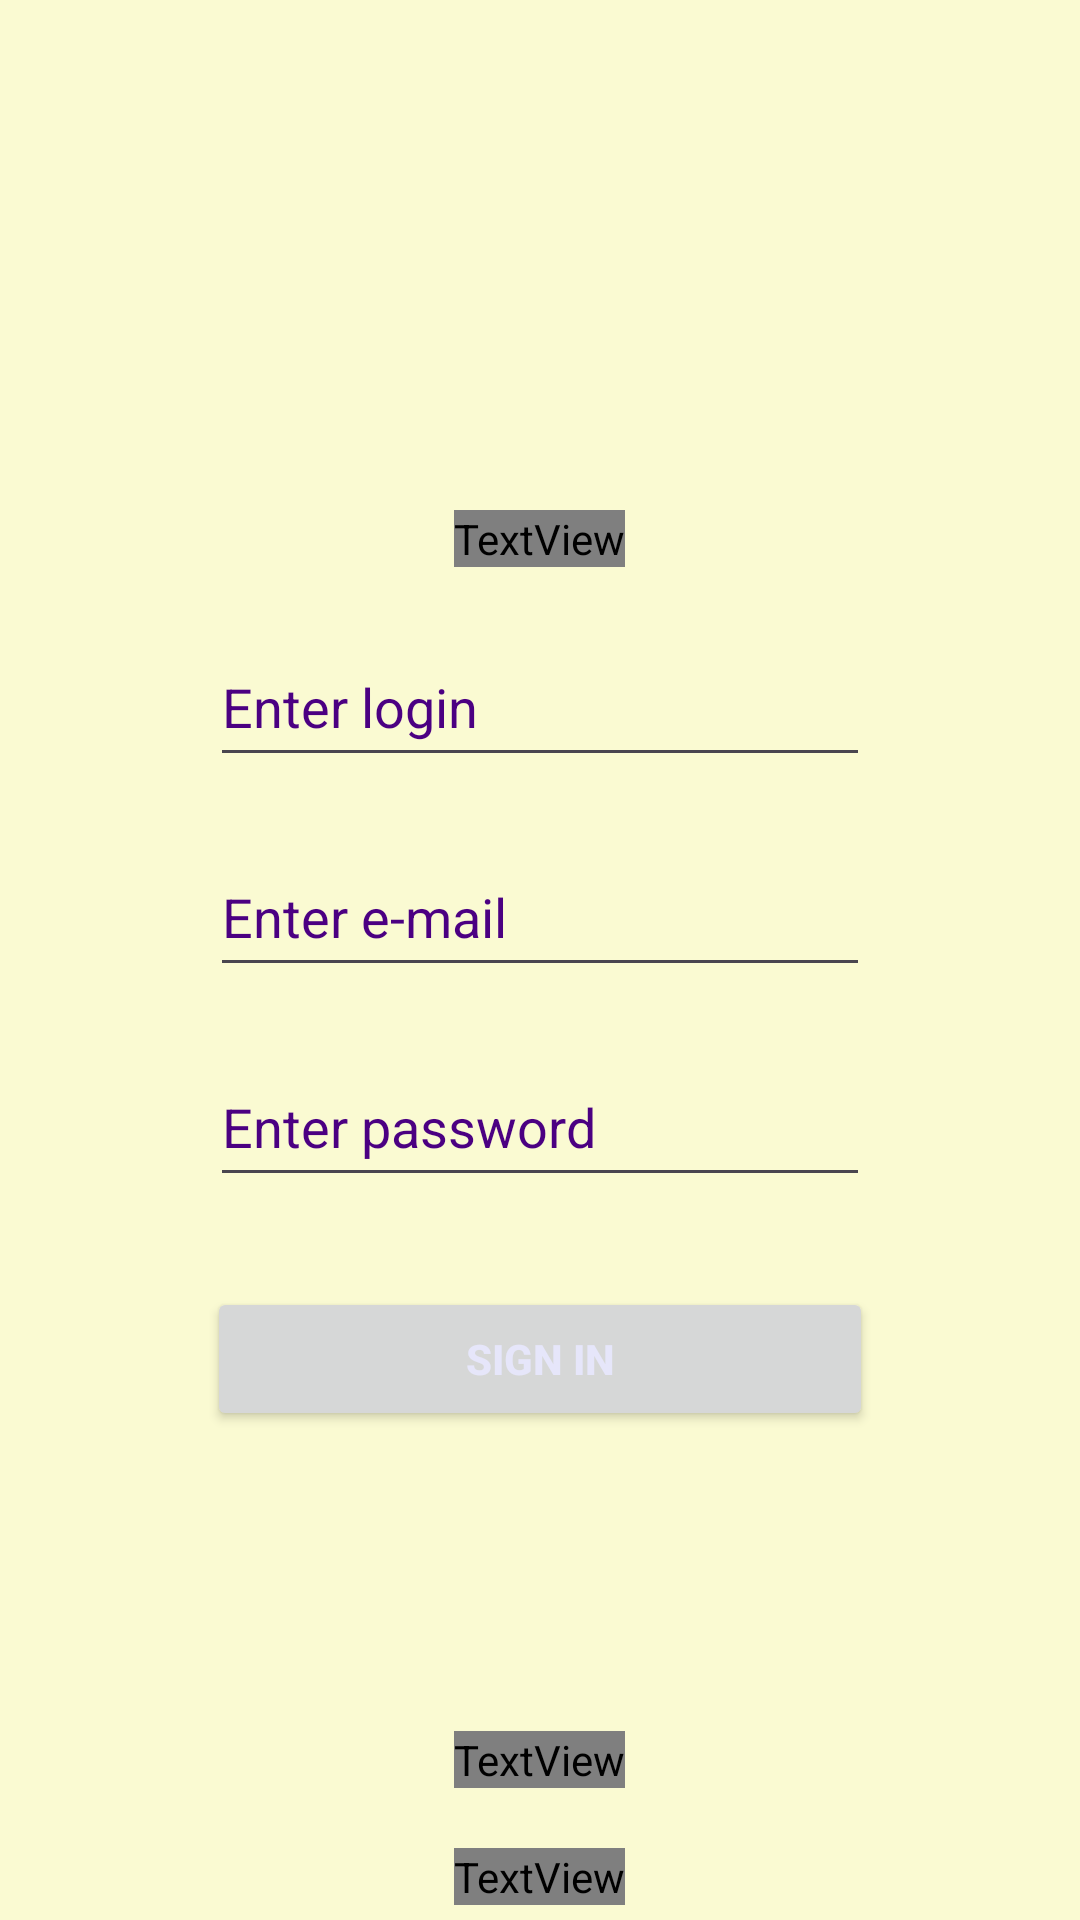

The Android layout XML behind this screen, and the referenced resources:
<!-- AndroidManifest.xml: application theme Theme.RegistrationList -->
<!-- res/layout/activity_main.xml -->
<?xml version="1.0" encoding="utf-8"?>
<LinearLayout xmlns:android="http://schemas.android.com/apk/res/android"
    xmlns:app="http://schemas.android.com/apk/res-auto"
    xmlns:tools="http://schemas.android.com/tools"
    android:layout_width="match_parent"
    android:layout_height="match_parent"
    android:orientation="vertical"
    android:background="#FAFAD2"
    tools:context=".MainActivity">

    <TextView
        android:layout_width="wrap_content"
        android:layout_height="wrap_content"
        android:fontFamily="@font/inter_semibold"
        android:textColor="#4B0082"
        android:layout_gravity="center"
        android:layout_marginTop="170dp"
        android:textSize="25sp"
        android:textStyle="bold"
        android:text="Create an account" />

    <EditText
        android:id="@+id/user_login"
        android:layout_width="220dp"
        android:layout_height="50dp"
        android:ems="10"
        android:inputType="text"
        android:textColorHint="#4B0082"
        android:layout_marginTop="20dp"
        android:layout_gravity="center"
        android:textColor="#4B0082"
        android:hint="Enter login" />

    <EditText
        android:id="@+id/user_email"
        android:layout_width="220dp"
        android:layout_height="50dp"
        android:ems="10"
        android:inputType="textEmailAddress"
        android:textColorHint="#4B0082"
        android:layout_marginTop="20dp"
        android:layout_gravity="center"
        android:textColor="#4B0082"
        android:hint="Enter e-mail" />

    <EditText
        android:id="@+id/user_password"
        android:layout_width="220dp"
        android:layout_height="50dp"
        android:ems="10"
        android:inputType="textPassword"
        android:textColorHint="#4B0082"
        android:layout_marginTop="20dp"
        android:layout_gravity="center"
        android:textColor="#4B0082"
        android:hint="Enter password" />

    <Button
        android:id="@+id/button_register"
        android:layout_width="222dp"
        android:layout_height="wrap_content"
        android:text="Sign in"
        android:textStyle="bold"
        android:layout_gravity="center"
        android:textColor="#E6E6FA"
        android:layout_marginTop="30dp"/>

    <TextView
        android:layout_width="wrap_content"
        android:layout_height="wrap_content"
        android:layout_gravity="center"
        android:layout_marginTop="100dp"
        android:fontFamily="@font/inter_medium"
        android:text="Have an account?"
        android:textColor="#4B0082"
        android:textSize="18dp" />

    <TextView
        android:id="@+id/link_to_auth"
        android:layout_width="wrap_content"
        android:layout_height="wrap_content"
        android:layout_gravity="center"
        android:layout_marginTop="20dp"
        android:fontFamily="@font/inter_medium"
        android:text="Log in"
        android:textColor="#4B0082"
        android:textSize="20dp" />



</LinearLayout>
<!-- resources referenced by this layout -->
<resources>
  <style name="Theme.RegistrationList" parent="Base.Theme.RegistrationList" />
  <style name="Base.Theme.RegistrationList" parent="Theme.Material3.DayNight.NoActionBar">
          
          
      </style>
</resources>
